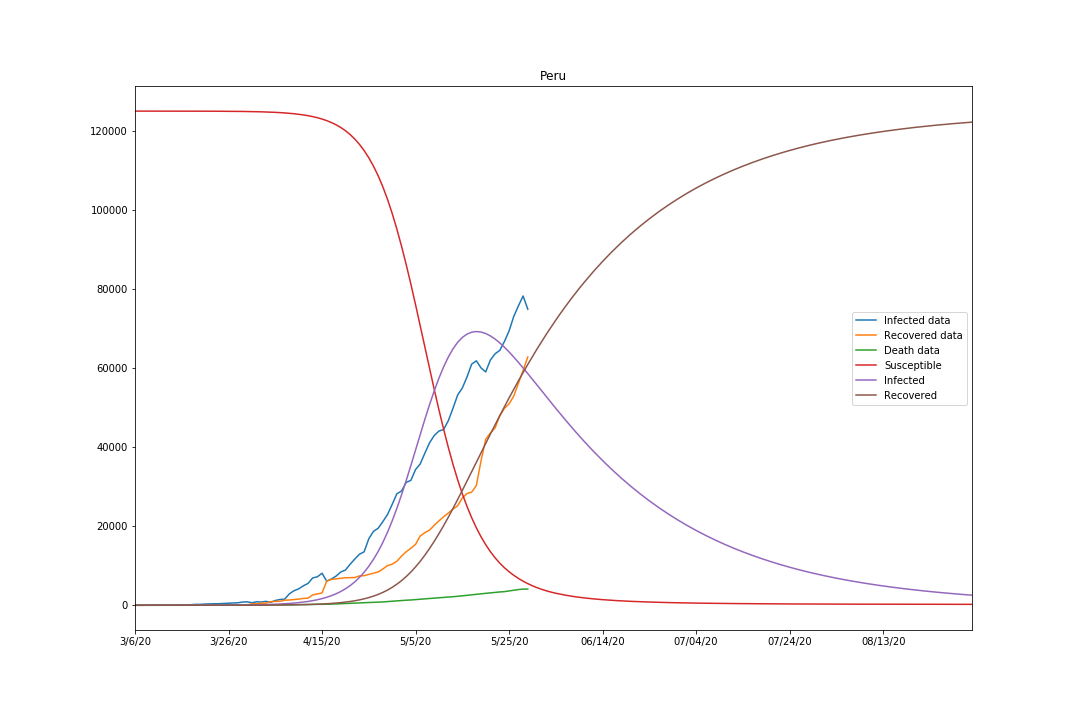

Data behind this chart, as committed beside it:
, Infected data, Recovered data, Death data, Susceptible, Infected, Recovered
3/6/20, 1, 0, 0, 125000, 1.0, 10.0
3/7/20, 1, 0, 0, 125000, 1.205, 10.04
3/8/20, 6, 0, 0, 124999, 1.452, 10.08
3/9/20, 7, 0, 0, 124999, 1.749, 10.14
3/10/20, 11, 0, 0, 124999, 2.107, 10.21
3/11/20, 11, 0, 0, 124998, 2.538, 10.28
3/12/20, 15, 0, 0, 124998, 3.058, 10.38
3/13/20, 28, 0, 0, 124997, 3.685, 10.5
3/14/20, 38, 0, 0, 124996, 4.44, 10.64
3/15/20, 43, 0, 0, 124995, 5.35, 10.81
3/16/20, 86, 0, 0, 124994, 6.445, 11.01
3/17/20, 116, 1, 0, 124992, 7.762, 11.25
3/18/20, 144, 1, 0, 124990, 9.348, 11.55
3/19/20, 233, 1, 0, 124988, 11.26, 11.9
3/20/20, 230, 1, 3, 124985, 13.57, 12.33
3/21/20, 312, 1, 5, 124982, 16.36, 12.84
3/22/20, 357, 1, 5, 124978, 19.71, 13.46
3/23/20, 389, 1, 5, 124973, 23.75, 14.21
3/24/20, 408, 1, 7, 124967, 28.61, 15.11
3/25/20, 470, 1, 9, 124960, 34.44, 16.19
3/26/20, 557, 14, 9, 124952, 41.47, 17.5
3/27/20, 608, 16, 11, 124942, 49.94, 19.07
3/28/20, 639, 16, 16, 124930, 60.18, 20.96
3/29/20, 818, 16, 18, 124915, 72.53, 23.25
3/30/20, 873, 53, 24, 124898, 87.4, 26.01
3/31/20, 641, 394, 30, 124876, 105.3, 29.33
4/1/20, 891, 394, 38, 124851, 126.8, 33.32
4/2/20, 822, 537, 55, 124820, 152.7, 38.12
4/3/20, 997, 537, 61, 124783, 183.8, 43.89
4/4/20, 759, 914, 73, 124739, 221.2, 50.84
4/5/20, 1209, 989, 83, 124685, 266.4, 59.22
4/6/20, 1472, 997, 92, 124621, 320.9, 69.35
4/7/20, 1546, 1301, 107, 124543, 386.5, 81.55
4/8/20, 2888, 1333, 121, 124449, 465.4, 96.23
4/9/20, 3680, 1438, 138, 124337, 560.1, 113.9
4/10/20, 4159, 1569, 169, 124202, 673.8, 135.1
4/11/20, 4928, 1739, 181, 124040, 810.1, 160.6
4/12/20, 5528, 1798, 193, 123846, 973.8, 191.2
4/13/20, 6926, 2642, 216, 123613, 1170, 228
4/14/20, 7204, 2869, 230, 123332, 1407, 272.4
4/15/20, 8113, 3108, 254, 122995, 1690, 325.8
4/16/20, 6097, 6120, 274, 122592, 2029, 389.9
4/17/20, 6648, 6541, 300, 122112, 2433, 466.7
4/18/20, 7388, 6684, 348, 121540, 2913, 558.7
4/19/20, 8417, 6811, 400, 120858, 3484, 668.6
4/20/20, 8912, 6968, 445, 120046, 4164, 800.1
4/21/20, 10371, 6982, 484, 119082, 4971, 957.3
4/22/20, 11693, 7027, 530, 117942, 5924, 1145
4/23/20, 12920, 7422, 572, 116599, 7044, 1368
4/24/20, 13518, 7496, 634, 115026, 8352, 1634
4/25/20, 16834, 7797, 700, 113192, 9871, 1947
4/26/20, 18701, 8088, 728, 111079, 11616, 2316
4/27/20, 19492, 8425, 782, 108648, 13613, 2750
4/28/20, 21157, 9179, 854, 105860, 15893, 3258
4/29/20, 22951, 10037, 943, 102688, 18472, 3851
4/30/20, 25520, 10405, 1051, 99122, 21350, 4539
5/1/20, 28206, 11129, 1124, 95166, 24514, 5331
5/2/20, 28900, 12434, 1200, 90838, 27937, 6236
5/3/20, 31092, 13550, 1286, 86173, 31577, 7261
5/4/20, 31601, 14427, 1344, 81221, 35375, 8415
... 120 more rows
